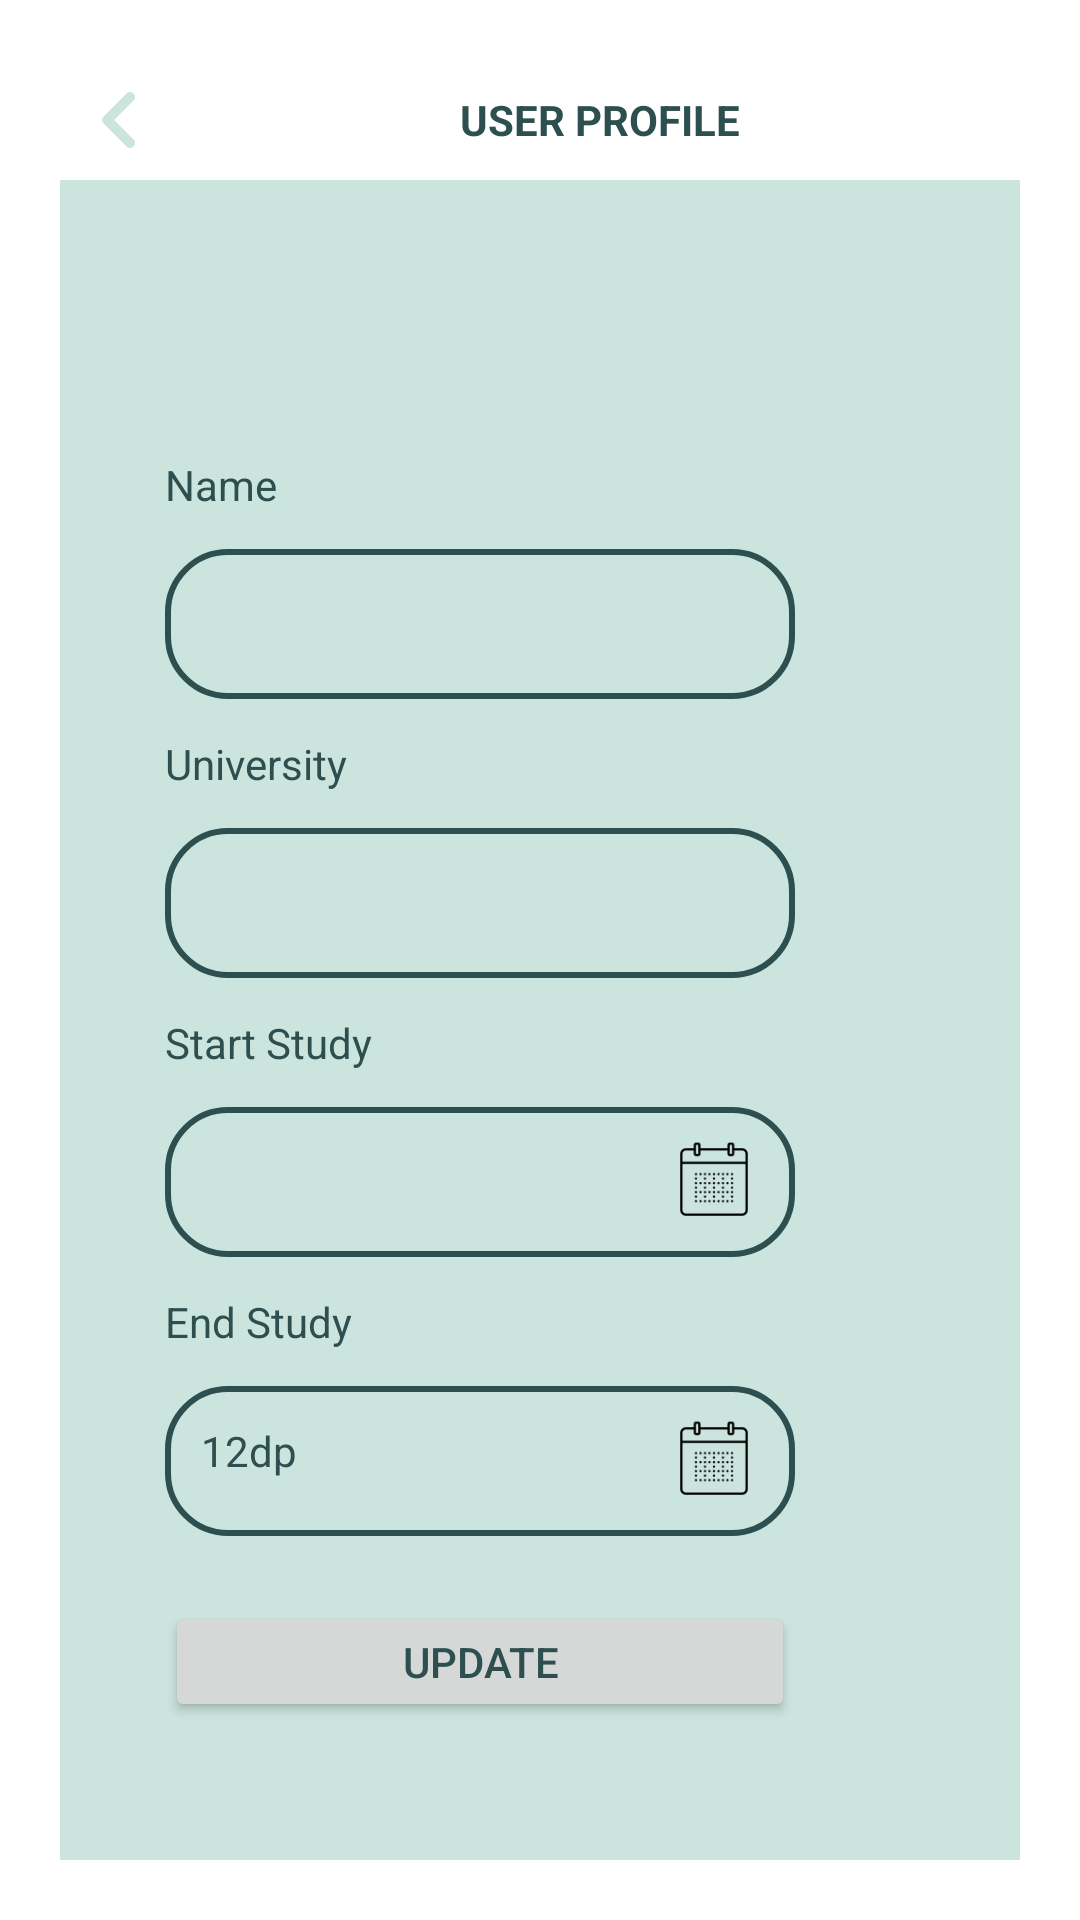

Write the Android layout XML for this screen, with the resource values it uses.
<!-- AndroidManifest.xml: application theme Theme.Exmap -->
<!-- res/layout/activity_profile_edit.xml -->
<?xml version="1.0" encoding="utf-8"?>
<RelativeLayout xmlns:android="http://schemas.android.com/apk/res/android"
    xmlns:app="http://schemas.android.com/apk/res-auto"
    xmlns:tools="http://schemas.android.com/tools"
    android:layout_width="match_parent"
    android:layout_height="match_parent"
    tools:context=".ProfileEdit">

    <LinearLayout
        android:layout_width="match_parent"
        android:layout_height="match_parent"
        android:background="@drawable/back_setting_item"
        android:gravity="center"
        android:layout_marginStart="20dp"
        android:layout_marginTop="20dp"
        android:layout_marginEnd="20dp"
        android:layout_marginBottom="20dp"
        android:orientation="vertical">

        <RelativeLayout
            android:layout_width="match_parent"
            android:layout_height="40dp">

            <ImageView
                android:id="@+id/back"
                android:layout_width="40dp"
                android:layout_height="match_parent"
                android:src="@drawable/baseline_keyboard_backspace_24" />

            <TextView
                android:layout_width="match_parent"
                android:gravity="center"
                android:layout_height="match_parent"
                android:layout_toRightOf="@+id/back"
                android:textStyle="bold"
                style="@style/TEXT"
                android:text="USER PROFILE" />

        </RelativeLayout>

        <RelativeLayout
            android:paddingTop="80dp"
            android:paddingLeft="130dp"
            android:background="@drawable/round_img_night"
            android:layout_width="510dp"
            android:layout_height="wrap_content">

            <LinearLayout
                android:orientation="vertical"
                android:layout_width="match_parent"
                android:layout_height="match_parent" >

                <TextView
                    android:id="@+id/tv_name"
                    android:textColor="@color/hijaupale"
                    android:layout_marginTop="12dp"
                    android:layout_width="match_parent"
                    android:layout_height="wrap_content"
                    android:text="Name" />

                <EditText
                    android:id="@+id/name"
                    android:background="@drawable/edit_text"
                    android:textColor="@color/hijaupale"
                    android:padding="12dp"
                    android:layout_marginTop="12dp"
                    android:layout_width="210dp"
                    android:layout_height="50dp" />

                <TextView
                    android:id="@+id/tv_uni"
                    android:textColor="@color/hijaupale"
                    android:layout_marginTop="12dp"
                    android:layout_width="match_parent"
                    android:layout_height="wrap_content"
                    android:text="University" />

                <EditText
                    android:id="@+id/uni"
                    android:background="@drawable/edit_text"
                    android:textColor="@color/hijaupale"
                    android:padding="12dp"
                    android:layout_marginTop="12dp"
                    android:layout_width="210dp"
                    android:layout_height="50dp" />

                <TextView
                    android:id="@+id/tv_sStudy"
                    android:textColor="@color/hijaupale"
                    android:layout_marginTop="12dp"
                    android:layout_width="match_parent"
                    android:layout_height="wrap_content"
                    android:text="Start Study" />

                <TextView
                    android:id="@+id/sStudy"
                    android:layout_width="210dp"
                    android:layout_height="50dp"
                    android:layout_marginTop="12dp"
                    android:background="@drawable/edit_text"
                    android:drawableRight="@drawable/date_picker_icon"
                    android:drawablePadding="4dp"
                    android:padding="12dp"
                    android:textSize="12dp"
                    android:textColor="@color/hijaupale" />

                <TextView
                    android:id="@+id/tv_eStudy"
                    android:textColor="@color/hijaupale"
                    android:layout_marginTop="12dp"
                    android:layout_width="match_parent"
                    android:layout_height="wrap_content"
                    android:text="End Study" />

                <TextView
                    android:id="@+id/eStudy"
                    android:layout_width="210dp"
                    android:layout_height="50dp"
                    android:layout_marginTop="12dp"
                    android:background="@drawable/edit_text"
                    android:drawableRight="@drawable/date_picker_icon"
                    android:drawablePadding="4dp"
                    android:padding="12dp"
                    android:text="12dp"
                    android:textColor="@color/hijaupale" />

                <Button
                    android:id="@+id/submit_profile"
                    android:textColor="@color/hijaupale"
                    android:text="UPDATE"
                    style="@style/BUTTON"
                    android:layout_marginTop="22dp"
                    android:layout_width="210dp"
                    android:layout_height="40dp" />

            </LinearLayout>

        </RelativeLayout>

    </LinearLayout>

</RelativeLayout>
<!-- resources referenced by this layout -->
<resources>
  <color name="hijaupale">#2E4F4F</color>
  <!-- drawable back_setting_item: png bitmap (drawable, 10188 bytes) -->
  <!-- drawable baseline_keyboard_backspace_24 (drawable) -->
  <vector android:autoMirrored="true" android:height="24dp"
      android:tint="#CBE4DE" android:viewportHeight="24"
      android:viewportWidth="24" android:width="24dp" xmlns:android="http://schemas.android.com/apk/res/android">
      <path android:fillColor="@android:color/white" android:pathData="M14.71,15.88L10.83,12l3.88,-3.88c0.39,-0.39 0.39,-1.02 0,-1.41 -0.39,-0.39 -1.02,-0.39 -1.41,0L8.71,11.3c-0.39,0.39 -0.39,1.02 0,1.41l4.59,4.59c0.39,0.39 1.02,0.39 1.41,0 0.38,-0.39 0.39,-1.03 0,-1.42z"/>
  </vector>
  <!-- drawable date_picker_icon (drawable) -->
  <?xml version="1.0" encoding="utf-8"?>
  <layer-list xmlns:android="http://schemas.android.com/apk/res/android">
  
      <item
          android:drawable="@drawable/date"
          
          android:width="30dp"
          android:height="30dp"
          />
  
  </layer-list>
  <!-- drawable edit_text (drawable) -->
  <?xml version="1.0" encoding="utf-8"?>
  <shape xmlns:android="http://schemas.android.com/apk/res/android"
      android:shape="rectangle">
  
      <corners
          android:radius="20dp"/>
  
      <stroke
          android:color="@color/hijaupale"
          android:width="2dp"/>
  
      <solid
          android:color="@color/hijaupastel"/>
  
  </shape>
  <!-- drawable round_img_night (drawable) -->
  <?xml version="1.0" encoding="utf-8"?>
  <shape xmlns:android="http://schemas.android.com/apk/res/android"
      android:shape="rectangle">
  
      <solid
          android:color="@color/hijaupastel"/>
  
      <corners
          android:radius="20dp" />
  
  </shape>
  <style name="BUTTON">
          <item name="android:textColor">@color/hijaupale</item>
      </style>
  <style name="TEXT">
          <item name="android:textColor">@color/hijaupale</item>
      </style>
  <style name="Theme.Exmap" parent="Theme.MaterialComponents.DayNight.NoActionBar">
          
          <item name="colorPrimary">@color/hijaupastel</item>
          <item name="colorPrimaryVariant">@color/hijaupastel</item>
          <item name="colorOnPrimary">@color/white</item>
          
          <item name="colorSecondary">@color/teal_200</item>
          <item name="colorSecondaryVariant">@color/teal_700</item>
          <item name="colorOnSecondary">@color/black</item>
          
          <item name="android:statusBarColor">?attr/colorPrimaryVariant</item>
          
      </style>
  <!-- drawable date: png bitmap (drawable, 1292 bytes) -->
  <color name="hijaupastel">#CBE4DE</color>
  <color name="white">#FFFFFFFF</color>
  <color name="teal_200">#FF03DAC5</color>
  <color name="teal_700">#FF018786</color>
  <color name="black">#FF000000</color>
</resources>
